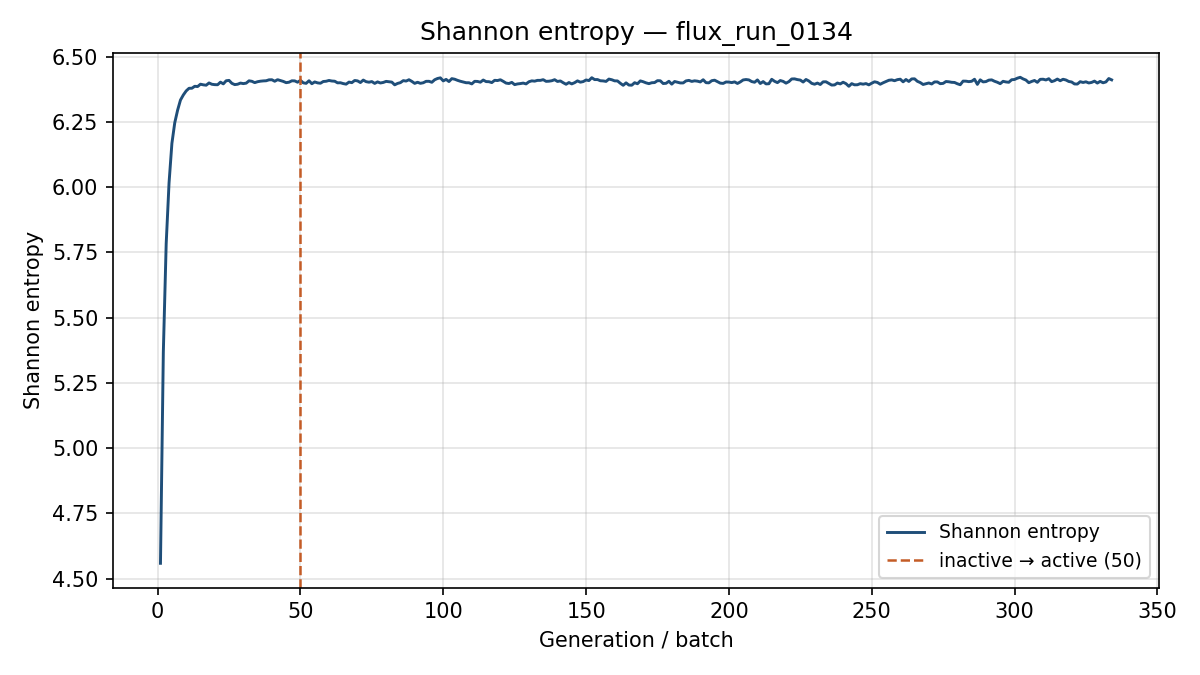

Data behind this chart, as committed beside it:
generation, shannon_entropy, k_generation
1, 4.558, 1.38
2, 5.367, 1.399
3, 5.783, 1.418
4, 6.016, 1.397
5, 6.167, 1.388
6, 6.246, 1.389
7, 6.295, 1.366
8, 6.333, 1.384
9, 6.353, 1.349
10, 6.368, 1.347
11, 6.378, 1.343
12, 6.379, 1.339
13, 6.386, 1.361
14, 6.385, 1.34
15, 6.394, 1.344
16, 6.392, 1.334
17, 6.39, 1.343
18, 6.399, 1.348
19, 6.394, 1.339
20, 6.392, 1.318
21, 6.392, 1.334
22, 6.402, 1.331
23, 6.395, 1.347
24, 6.407, 1.324
25, 6.409, 1.324
26, 6.397, 1.319
27, 6.392, 1.353
28, 6.394, 1.36
29, 6.398, 1.334
30, 6.396, 1.349
31, 6.398, 1.331
32, 6.407, 1.354
33, 6.405, 1.324
34, 6.4, 1.339
35, 6.404, 1.361
36, 6.406, 1.35
37, 6.407, 1.327
38, 6.407, 1.329
39, 6.411, 1.324
40, 6.411, 1.331
41, 6.405, 1.327
42, 6.411, 1.343
43, 6.408, 1.358
44, 6.405, 1.356
45, 6.4, 1.344
46, 6.402, 1.335
47, 6.407, 1.338
48, 6.407, 1.343
49, 6.402, 1.338
50, 6.409, 1.325
51, 6.399, 1.33
52, 6.397, 1.333
53, 6.407, 1.327
54, 6.396, 1.353
55, 6.403, 1.35
56, 6.399, 1.328
57, 6.398, 1.351
58, 6.404, 1.364
59, 6.405, 1.325
60, 6.408, 1.32
... 274 more rows
